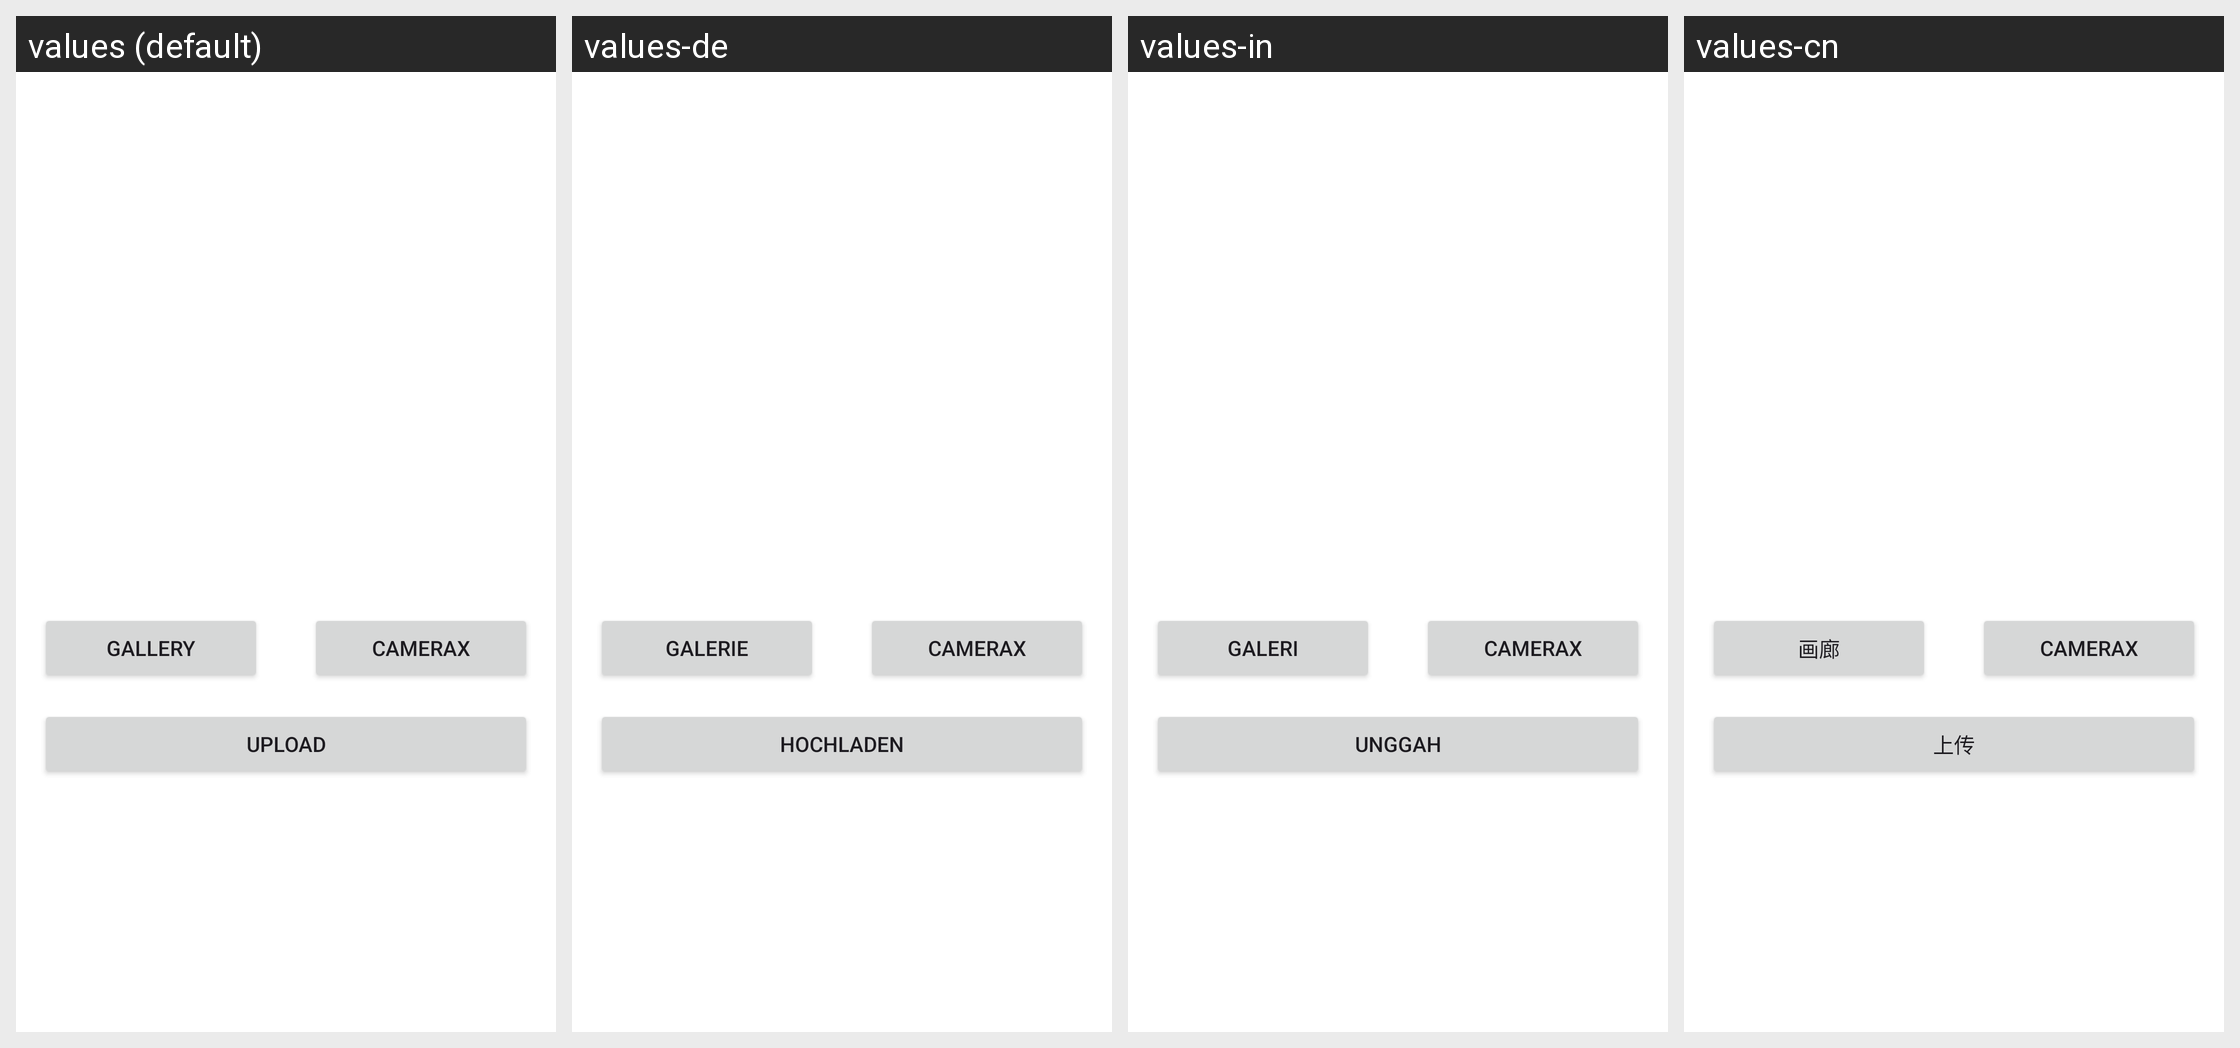

The same Android screen rendered under several of its app's locales, left to right. List the strings drawn on it with the default value and each locale's translation.
Android screen res/layout/fragment_upload.xml rendered under 4 locales, left to right: values (default), values-de, values-in, values-cn. Device: Nexus 5 (rendered at 1080×1920; each locale shown at half size, 540×960, under a caption strip naming it); theme Theme.IniGua.
Other locales in the repository, not shown: values-es, values-fr, values-ru.
Strings drawn on this screen, with the default value and each locale's value (text and hints the layout hard-codes, and strings that could not be matched under every locale, appear in the picture but are not listed):

gallery
  values: Gallery
  values-de: Galerie
  values-in: Galeri
  values-cn: 画廊

camera_x
  values: CameraX
  values-de: CameraX
  values-in: CameraX
  values-cn: CameraX

upload
  values: Upload
  values-de: Hochladen
  values-in: Unggah
  values-cn: 上传
